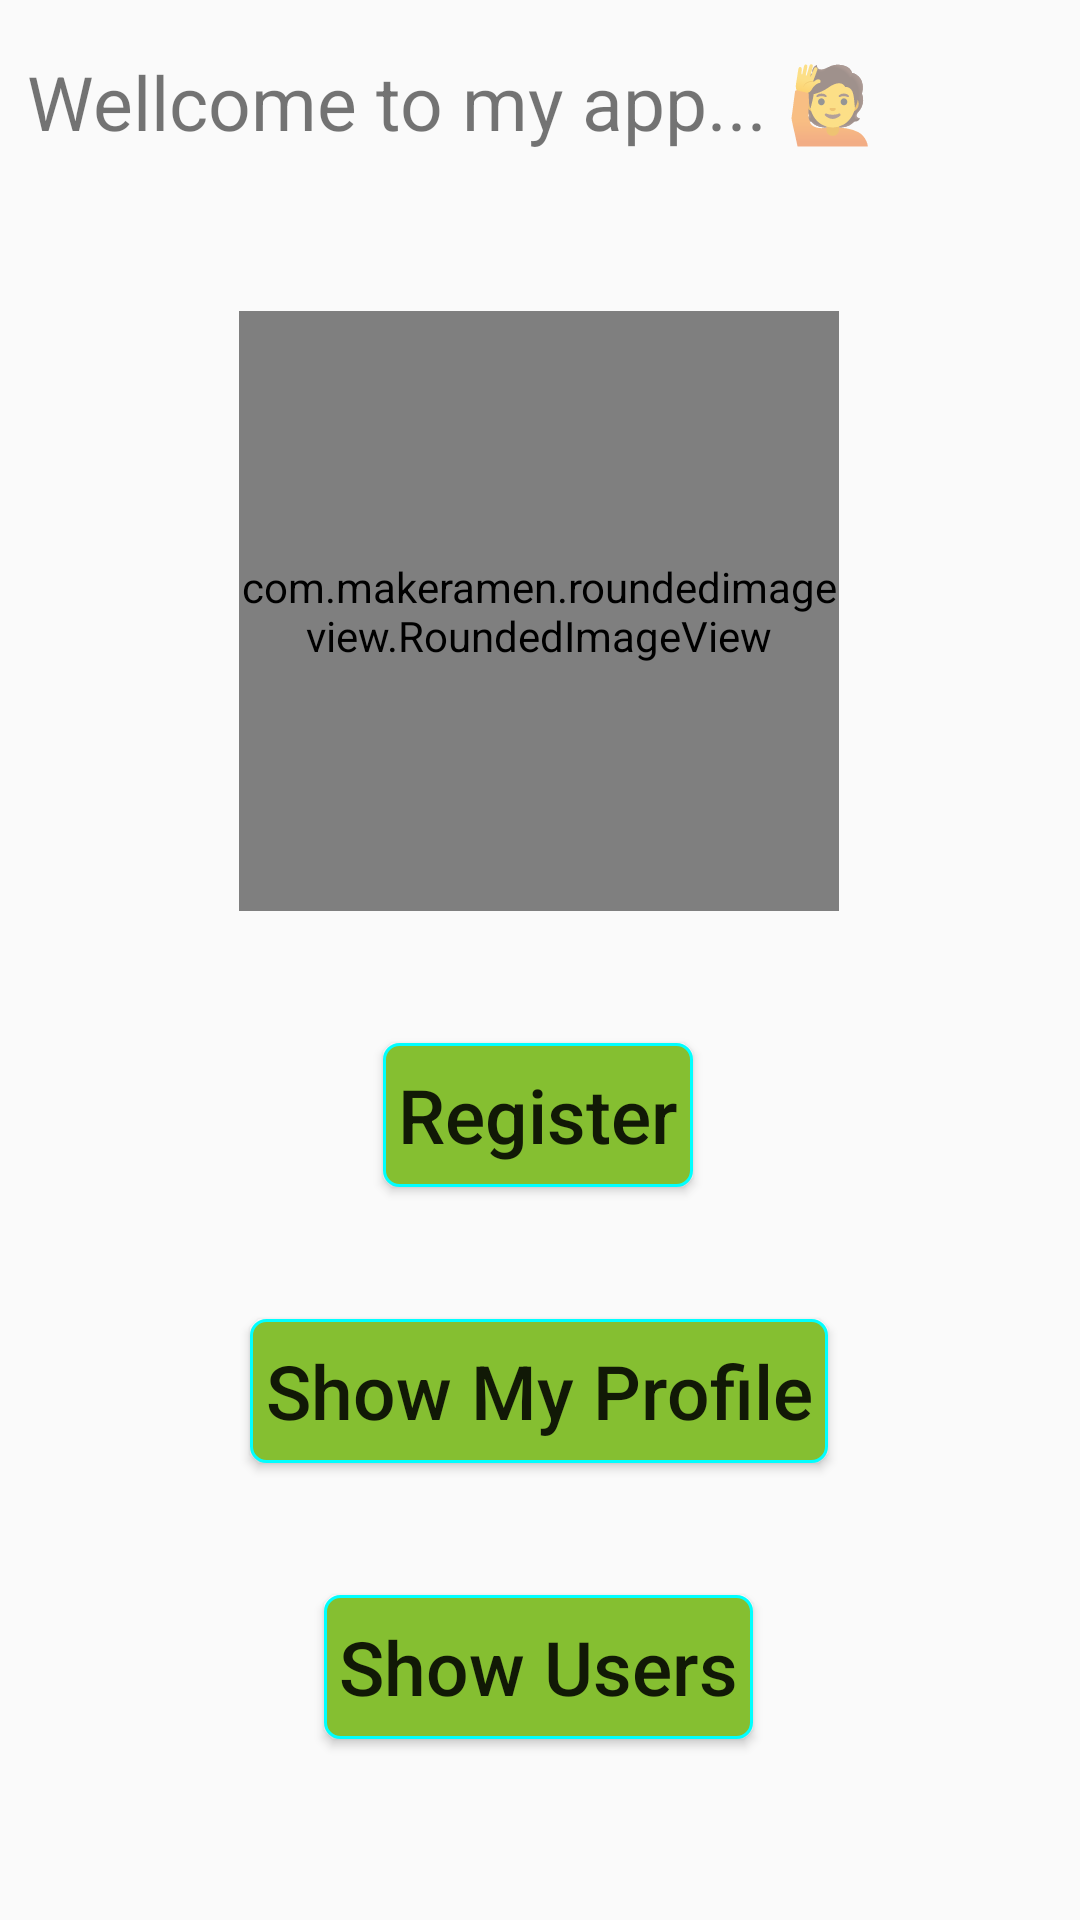

This screen was rendered from an Android layout file. Write that file and the resources it references.
<!-- AndroidManifest.xml: application theme AppTheme -->
<!-- res/layout/activity_main.xml -->
<?xml version="1.0" encoding="utf-8"?>
<androidx.constraintlayout.widget.ConstraintLayout xmlns:android="http://schemas.android.com/apk/res/android"
    xmlns:app="http://schemas.android.com/apk/res-auto"
    xmlns:tools="http://schemas.android.com/tools"
    android:id="@+id/linearLayout"
    android:layout_width="match_parent"
    android:layout_height="match_parent"
    tools:context=".MainActivity">

    <LinearLayout
        android:id="@+id/linearLayout2"
        android:layout_width="0dp"
        android:layout_height="wrap_content"
        android:layout_marginTop="8dp"
        android:padding="4dp"
        app:layout_constraintEnd_toEndOf="parent"
        app:layout_constraintStart_toStartOf="parent"
        app:layout_constraintTop_toTopOf="parent">

        <TextView
            android:id="@+id/wellcome"
            android:layout_width="wrap_content"
            android:layout_height="wrap_content"
            android:padding="5dp"
            android:text="@string/wellcome"
            android:textSize="25sp" />
    </LinearLayout>


    <com.makeramen.roundedimageview.RoundedImageView
        android:id="@+id/imgAvatar"
        android:layout_width="200dp"
        android:layout_height="200dp"
        android:layout_marginTop="44dp"
        android:background="@drawable/ic_launcher_background"
        android:scaleType="fitXY"
        app:layout_constraintEnd_toEndOf="@+id/linearLayout2"
        app:layout_constraintHorizontal_bias="0.498"
        app:layout_constraintStart_toStartOf="@+id/linearLayout2"
        app:layout_constraintTop_toBottomOf="@+id/linearLayout2"
        app:riv_corner_radius="30dip"
        app:riv_border_width="2dip"
        app:riv_border_color="#333333"
        app:riv_mutate_background="true"
        app:riv_tile_mode="repeat"
        app:riv_oval="true"
       />

    <Button
        android:id="@+id/btnEdit"
        android:layout_width="wrap_content"
        android:layout_height="wrap_content"
        android:layout_marginTop="44dp"
        android:background="@drawable/backwithborder4btn"
        android:padding="5dp"
        android:text="@string/register"
        android:textAllCaps="false"
        android:textSize="25sp"
        app:layout_constraintEnd_toEndOf="@+id/imgAvatar"
        app:layout_constraintHorizontal_bias="0.498"
        app:layout_constraintStart_toStartOf="@+id/imgAvatar"
        app:layout_constraintTop_toBottomOf="@+id/imgAvatar" />

    <Button
        android:id="@+id/btnShow"
        android:layout_width="wrap_content"
        android:layout_height="wrap_content"
        android:layout_marginTop="44dp"
        android:background="@drawable/backwithborder4btn"
        android:padding="5dp"
        android:text="@string/show_my_profile"
        android:textAllCaps="false"
        android:textSize="25sp"
        app:layout_constraintEnd_toEndOf="@+id/btnEdit"
        app:layout_constraintHorizontal_bias="0.498"
        app:layout_constraintStart_toStartOf="@+id/btnEdit"
        app:layout_constraintTop_toBottomOf="@+id/btnEdit" />

    <Button
        android:id="@+id/btnViewList"
        android:layout_width="wrap_content"
        android:layout_height="wrap_content"
        android:layout_marginTop="44dp"
        android:background="@drawable/backwithborder4btn"
        android:padding="5dp"
        android:text="@string/show_list"
        android:textAllCaps="false"
        android:textSize="25sp"
        app:layout_constraintEnd_toEndOf="@+id/btnShow"
        app:layout_constraintHorizontal_bias="0.498"
        app:layout_constraintStart_toStartOf="@+id/btnShow"
        app:layout_constraintTop_toBottomOf="@+id/btnShow" />




</androidx.constraintlayout.widget.ConstraintLayout>
<!-- resources referenced by this layout -->
<resources>
  <!-- drawable backwithborder4btn (drawable) -->
  <?xml version="1.0" encoding="utf-8"?>
  <shape xmlns:android="http://schemas.android.com/apk/res/android">
  
      
      <solid android:color="#85bf31" />
  
      
      <stroke android:width="1dp" android:color="#00ffff" />
  
      
      <corners android:radius="5dp" />
  
  </shape>
  <string name="register">Register</string>
  <string name="show_list">Show Users</string>
  <string name="show_my_profile">Show My Profile</string>
  <string name="wellcome">Wellcome to my app... 🙋‍</string>
  <style name="AppTheme" parent="Theme.AppCompat.Light.DarkActionBar">
          
          <item name="colorPrimary">@color/colorPrimary</item>
          <item name="colorPrimaryDark">@color/colorPrimaryDark</item>
          <item name="colorAccent">@color/colorAccent</item>
      </style>
  <color name="colorPrimary">#84aae8</color>
  <color name="colorPrimaryDark">#7fa4e0</color>
  <color name="colorAccent">#D81B60</color>
</resources>
